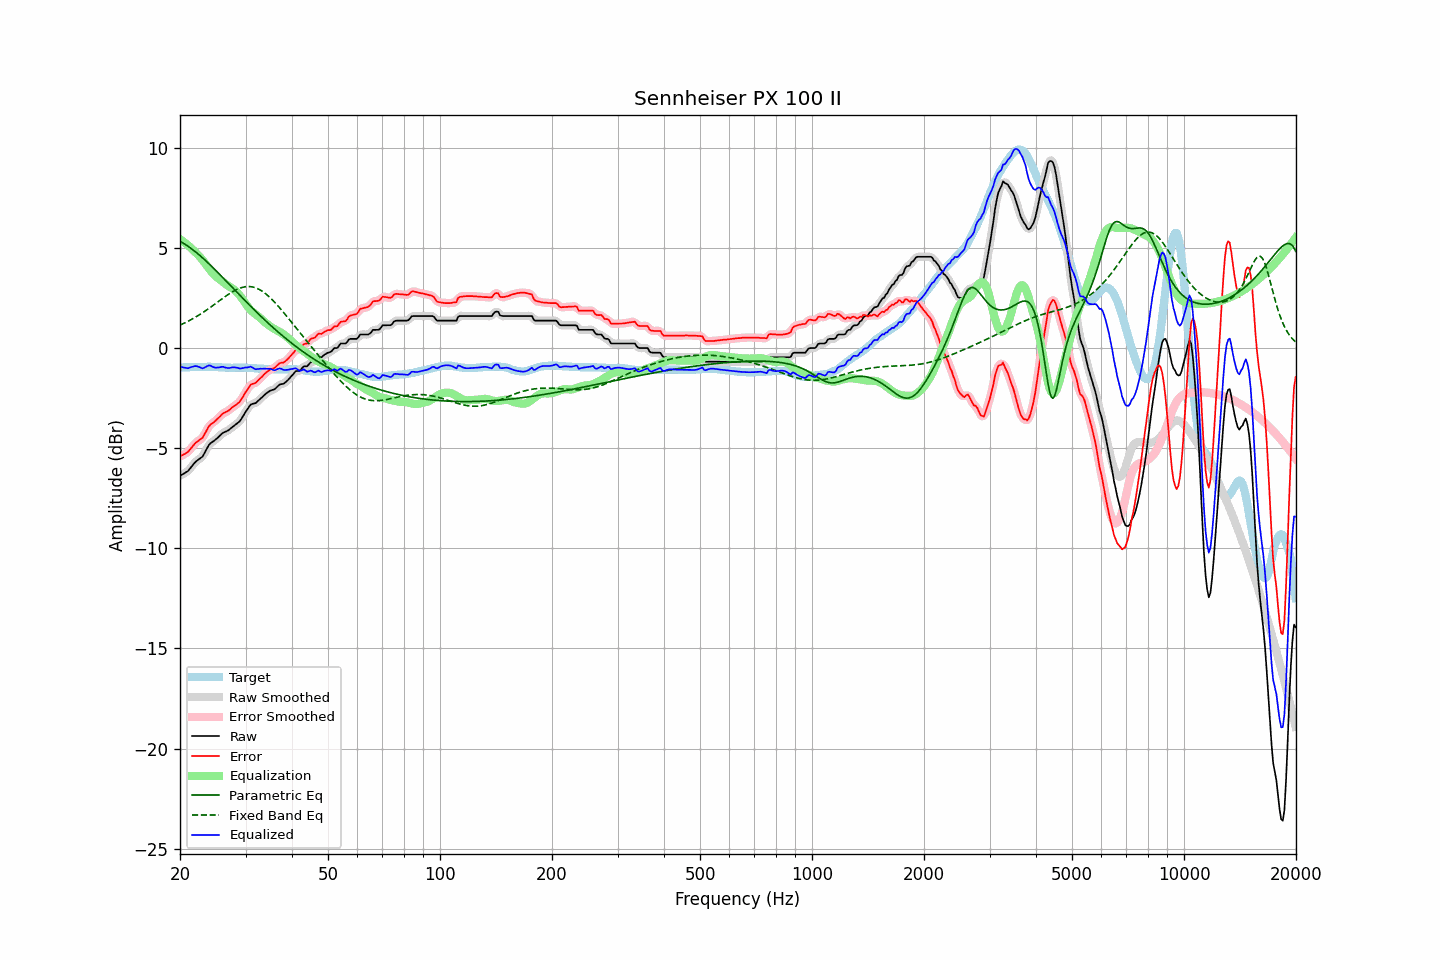

Source data for this figure (header and first rows):
frequency, raw, error, smoothed, error_smoothed, equalization, parametric_eq, fixed_band_eq, equalized_raw, equalized_smoothed, target
20.00, -6.38, -5.41, -6.37, -5.40, 5.44, 5.33, 1.15, -0.94, -0.93, -0.97
20.20, -6.33, -5.36, -6.34, -5.37, 5.39, 5.29, 1.18, -0.94, -0.95, -0.97
20.40, -6.29, -5.32, -6.29, -5.33, 5.32, 5.24, 1.22, -0.96, -0.97, -0.97
20.61, -6.24, -5.28, -6.24, -5.28, 5.26, 5.19, 1.26, -0.98, -0.98, -0.96
20.81, -6.19, -5.23, -6.19, -5.24, 5.20, 5.14, 1.30, -0.99, -1.00, -0.96
21.02, -6.14, -5.18, -6.13, -5.17, 5.13, 5.08, 1.34, -1.01, -0.99, -0.96
21.23, -6.04, -5.08, -6.04, -5.09, 5.06, 5.03, 1.38, -0.98, -0.98, -0.96
21.44, -5.94, -4.99, -5.94, -4.99, 4.99, 4.97, 1.42, -0.95, -0.95, -0.95
21.66, -5.84, -4.90, -5.84, -4.89, 4.91, 4.91, 1.47, -0.93, -0.92, -0.95
21.87, -5.74, -4.79, -5.74, -4.80, 4.84, 4.85, 1.51, -0.90, -0.91, -0.95
22.09, -5.66, -4.71, -5.66, -4.72, 4.76, 4.78, 1.56, -0.90, -0.90, -0.95
22.31, -5.60, -4.66, -5.60, -4.65, 4.68, 4.72, 1.61, -0.92, -0.92, -0.94
22.54, -5.54, -4.59, -5.55, -4.61, 4.59, 4.65, 1.66, -0.95, -0.95, -0.95
22.76, -5.48, -4.54, -5.48, -4.55, 4.50, 4.58, 1.71, -0.98, -0.98, -0.94
22.99, -5.42, -4.48, -5.40, -4.46, 4.40, 4.51, 1.76, -1.02, -1.00, -0.94
23.22, -5.28, -4.34, -5.28, -4.34, 4.30, 4.44, 1.82, -0.98, -0.98, -0.94
23.45, -5.13, -4.19, -5.13, -4.20, 4.19, 4.36, 1.87, -0.94, -0.94, -0.94
23.69, -4.98, -4.05, -4.98, -4.04, 4.08, 4.29, 1.93, -0.90, -0.90, -0.94
23.92, -4.84, -3.91, -4.85, -3.92, 3.97, 4.21, 1.98, -0.86, -0.88, -0.93
24.16, -4.75, -3.81, -4.76, -3.83, 3.87, 4.13, 2.04, -0.88, -0.89, -0.94
24.40, -4.70, -3.76, -4.69, -3.76, 3.77, 4.06, 2.10, -0.93, -0.92, -0.94
24.65, -4.64, -3.70, -4.64, -3.70, 3.68, 3.98, 2.16, -0.96, -0.95, -0.94
24.89, -4.58, -3.63, -4.58, -3.63, 3.60, 3.90, 2.21, -0.97, -0.97, -0.95
25.14, -4.51, -3.56, -4.51, -3.56, 3.53, 3.82, 2.27, -0.98, -0.98, -0.95
25.39, -4.44, -3.48, -4.44, -3.48, 3.47, 3.74, 2.33, -0.97, -0.97, -0.96
25.65, -4.36, -3.40, -4.36, -3.40, 3.41, 3.65, 2.39, -0.95, -0.95, -0.96
25.91, -4.28, -3.32, -4.29, -3.32, 3.35, 3.57, 2.45, -0.94, -0.94, -0.97
26.16, -4.22, -3.25, -4.23, -3.26, 3.28, 3.49, 2.51, -0.94, -0.95, -0.97
26.43, -4.19, -3.21, -4.19, -3.21, 3.22, 3.41, 2.57, -0.97, -0.96, -0.98
26.69, -4.15, -3.17, -4.15, -3.17, 3.16, 3.32, 2.62, -0.99, -0.99, -0.98
26.96, -4.11, -3.13, -4.11, -3.13, 3.11, 3.24, 2.68, -1.00, -1.00, -0.98
27.23, -4.05, -3.07, -4.05, -3.07, 3.06, 3.16, 2.73, -0.99, -0.99, -0.98
27.50, -3.98, -2.99, -3.99, -3.00, 3.01, 3.07, 2.78, -0.97, -0.98, -0.99
27.77, -3.92, -2.93, -3.92, -2.94, 2.96, 2.99, 2.83, -0.96, -0.96, -0.99
28.05, -3.86, -2.88, -3.86, -2.88, 2.90, 2.91, 2.87, -0.96, -0.96, -0.98
28.33, -3.80, -2.82, -3.80, -2.82, 2.82, 2.82, 2.91, -0.97, -0.98, -0.98
28.62, -3.73, -2.75, -3.74, -2.76, 2.74, 2.74, 2.95, -0.99, -1.00, -0.98
28.90, -3.67, -2.69, -3.66, -2.68, 2.65, 2.66, 2.98, -1.02, -1.01, -0.98
29.19, -3.56, -2.58, -3.55, -2.58, 2.54, 2.57, 3.01, -1.01, -1.01, -0.98
29.48, -3.43, -2.45, -3.43, -2.45, 2.43, 2.49, 3.04, -1.00, -1.00, -0.98
29.78, -3.29, -2.32, -3.30, -2.32, 2.31, 2.41, 3.05, -0.98, -0.98, -0.98
30.08, -3.16, -2.18, -3.17, -2.19, 2.19, 2.33, 3.07, -0.97, -0.97, -0.99
30.38, -3.05, -2.07, -3.04, -2.05, 2.08, 2.25, 3.07, -0.97, -0.96, -0.99
30.68, -2.93, -1.94, -2.93, -1.94, 1.98, 2.16, 3.07, -0.95, -0.94, -0.99
30.99, -2.82, -1.83, -2.84, -1.85, 1.90, 2.08, 3.07, -0.93, -0.95, -1.00
31.30, -2.79, -1.79, -2.79, -1.80, 1.82, 2.00, 3.05, -0.97, -0.97, -1.00
31.61, -2.77, -1.76, -2.76, -1.76, 1.75, 1.92, 3.04, -1.02, -1.01, -1.01
31.93, -2.75, -1.74, -2.74, -1.73, 1.69, 1.84, 3.01, -1.06, -1.05, -1.01
32.24, -2.68, -1.66, -2.68, -1.66, 1.63, 1.77, 2.98, -1.05, -1.05, -1.02
32.57, -2.61, -1.58, -2.61, -1.59, 1.57, 1.69, 2.94, -1.04, -1.05, -1.03
32.89, -2.53, -1.50, -2.53, -1.51, 1.50, 1.61, 2.90, -1.03, -1.03, -1.03
33.22, -2.46, -1.43, -2.46, -1.43, 1.43, 1.53, 2.85, -1.03, -1.03, -1.03
33.55, -2.38, -1.34, -2.38, -1.34, 1.35, 1.46, 2.79, -1.03, -1.03, -1.04
33.89, -2.31, -1.26, -2.31, -1.27, 1.28, 1.38, 2.73, -1.03, -1.03, -1.05
34.23, -2.24, -1.19, -2.24, -1.19, 1.21, 1.31, 2.67, -1.03, -1.03, -1.05
34.57, -2.19, -1.13, -2.18, -1.13, 1.15, 1.23, 2.60, -1.04, -1.03, -1.06
34.92, -2.13, -1.07, -2.14, -1.08, 1.10, 1.16, 2.52, -1.04, -1.04, -1.06
35.27, -2.10, -1.04, -2.11, -1.05, 1.04, 1.09, 2.44, -1.06, -1.07, -1.06
35.62, -2.08, -1.02, -2.08, -1.02, 0.99, 1.02, 2.36, -1.09, -1.09, -1.06
35.97, -2.05, -0.98, -2.03, -0.97, 0.94, 0.94, 2.28, -1.11, -1.09, -1.07
... 635 more rows
